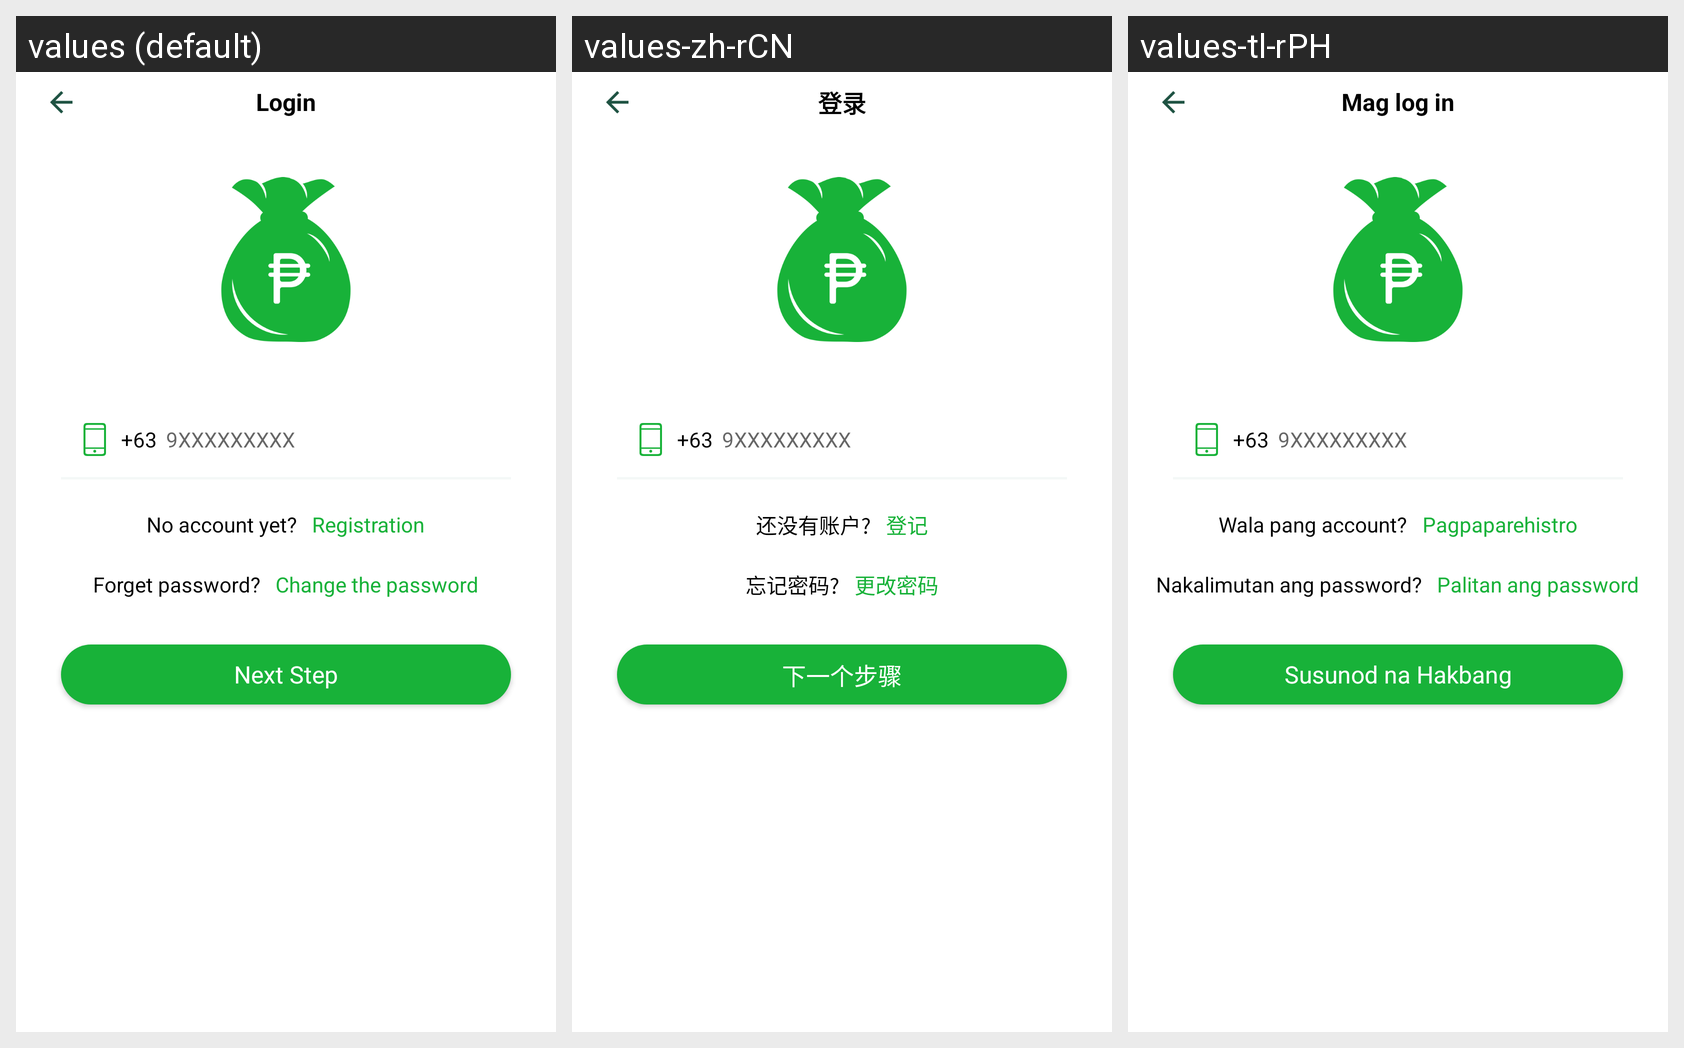

Here is an Android app screen in its default locale and in the app's own translations. Write out the translated-string differences for the strings that appear on this screen.
Android screen res/layout/activity_login_cashmall.xml rendered under 3 locales, left to right: values (default), values-zh-rCN, values-tl-rPH. Device: Nexus 5 (rendered at 1080×1920; each locale shown at half size, 540×960, under a caption strip naming it); theme AppTheme.
Strings drawn on this screen, with the default value and each locale's value (text and hints the layout hard-codes, and strings that could not be matched under every locale, appear in the picture but are not listed):

login
  values: Login
  values-zh-rCN: 登录
  values-tl-rPH: Mag log in

belum_punya_akun
  values: No account yet?
  values-zh-rCN: 还没有账户?
  values-tl-rPH: Wala pang account?

register
  values: Registration
  values-zh-rCN: 登记
  values-tl-rPH: Pagpaparehistro

lupa_akun_anda
  values: Forget password?
  values-zh-rCN: 忘记密码?
  values-tl-rPH: Nakalimutan ang password?

hubung_kami
  values: Change the password
  values-zh-rCN: 更改密码
  values-tl-rPH: Palitan ang password

next_step
  values: Next Step
  values-zh-rCN: 下一个步骤
  values-tl-rPH: Susunod na Hakbang
